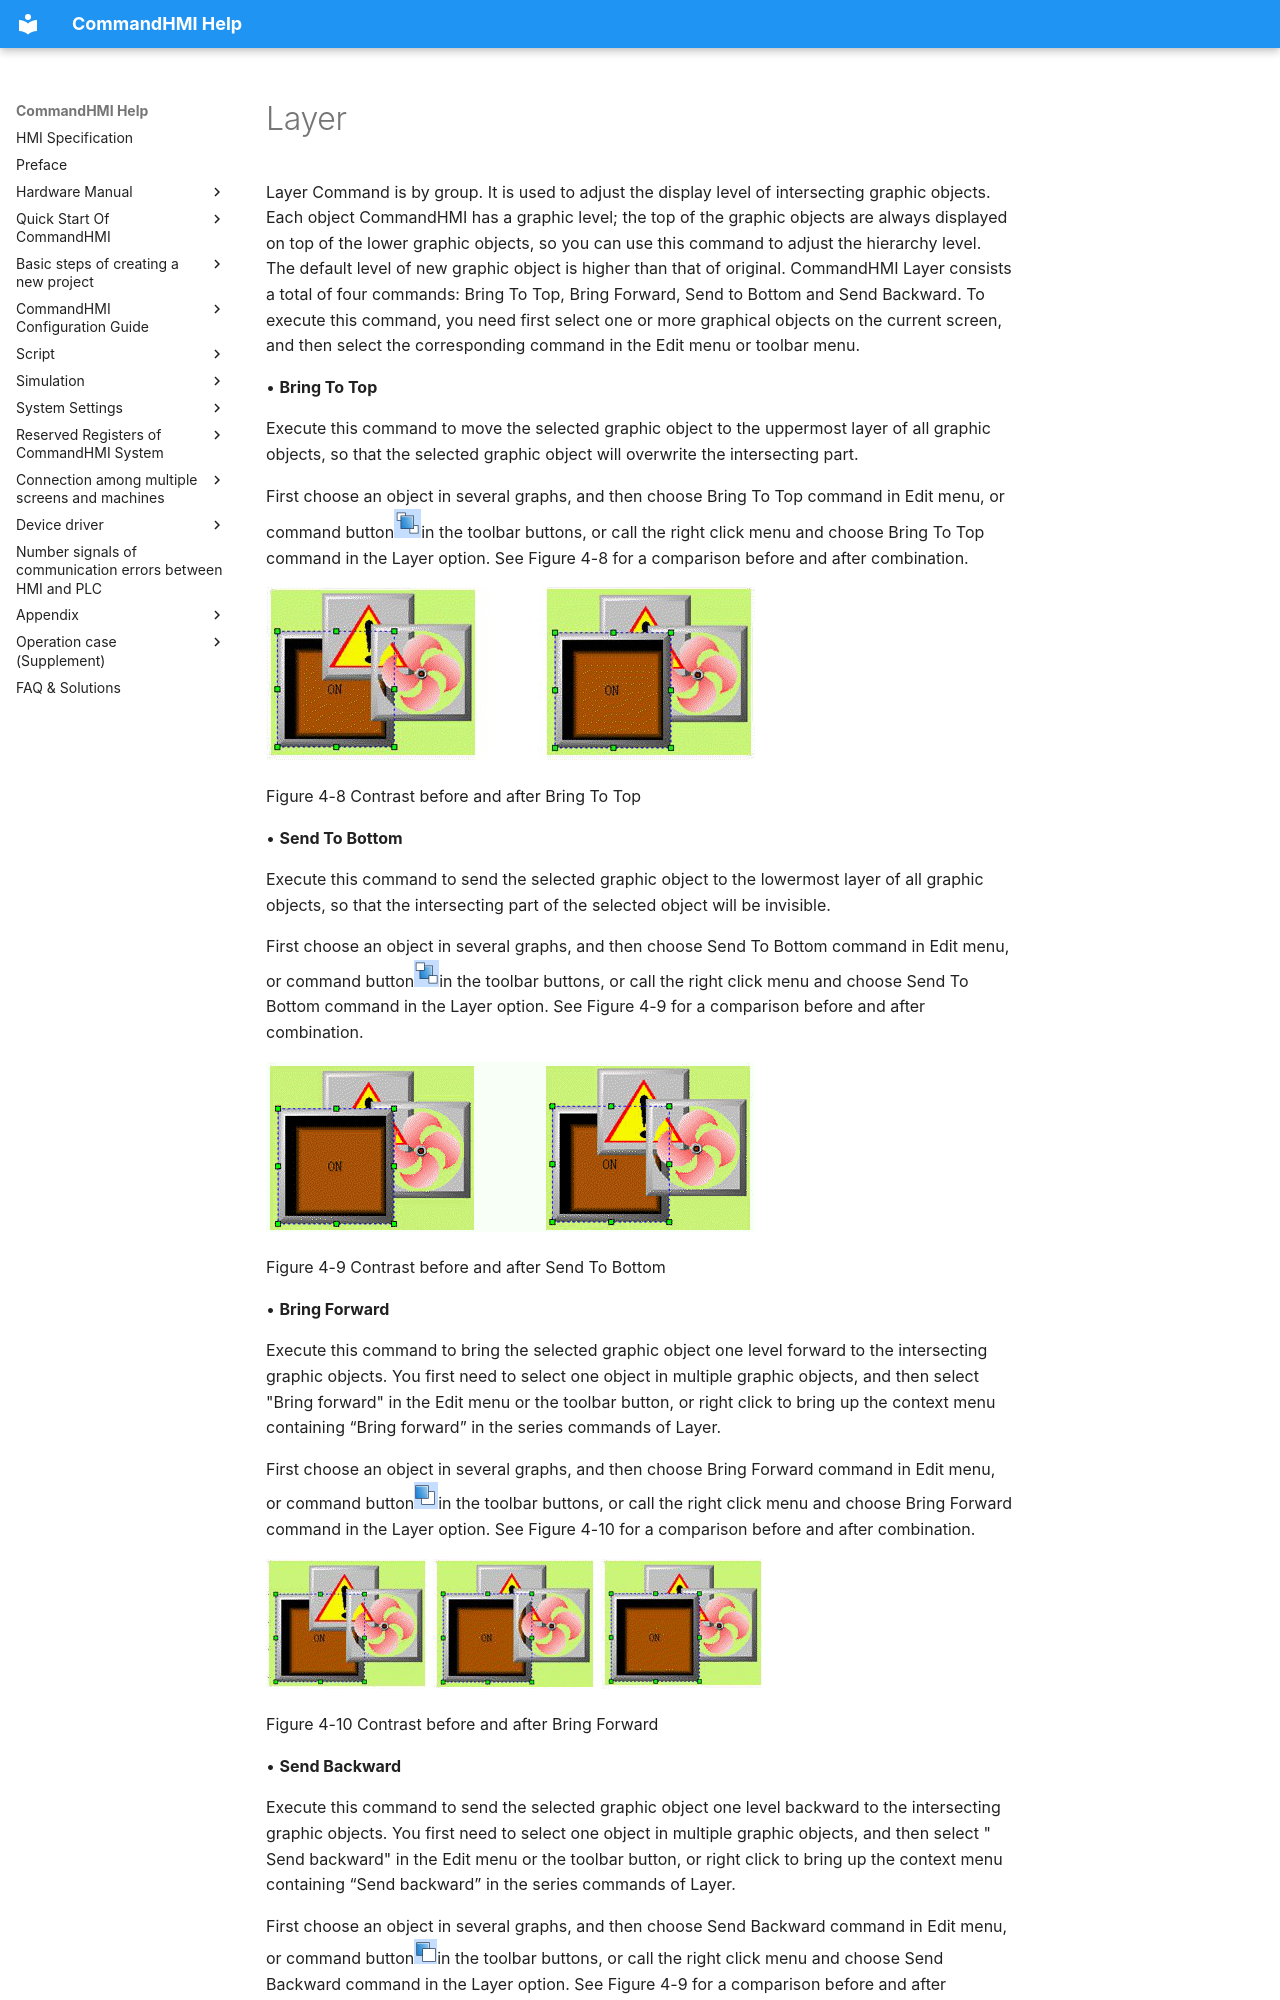

repository: AceAutomation/commandhmi-aide · page: en/configuration-guide/edit-graph/arrangement.html · generator: mkdocs

# Layer

Layer Command is by group. It is used to adjust the display level of intersecting graphic objects. Each object CommandHMI has a graphic level; the top of the graphic objects are always displayed on top of the lower graphic objects, so you can use this command to adjust the hierarchy level. The default level of new graphic object is higher than that of original. CommandHMI Layer consists a total of four commands: <span id="OLE_LINK363"></span><span id="OLE_LINK364"></span>Bring To Top, Bring Forward, Send to Bottom and Send Backward. To execute this command, you need first select one or more graphical objects on the current screen, and then select the corresponding command in the Edit menu or toolbar menu.

• **Bring To Top**

Execute this command to move the selected graphic object to the uppermost layer of all graphic objects, so that the selected graphic object will overwrite the intersecting part.

First choose an object in several graphs, and then choose Bring To Top command in Edit menu, or command button<img src="arrangement.files/arrangement956.png" width="27" />in the toolbar buttons, or call the right click menu and choose Bring To Top command in the Layer option. See Figure 4-8 for a comparison before and after combination.

<img src="arrangement.files/arrangement1125.png" width="489" />

Figure 4-8 Contrast before and after Bring To Top

• **Send To Bottom**

Execute this command to send the selected graphic object to the lowermost layer of all graphic objects, so that the intersecting part of the selected object will be invisible.

First choose an object in several graphs, and then choose Send To Bottom command in Edit menu, or command button<img src="arrangement.files/arrangement1482.png" width="25" />in the toolbar buttons, or call the right click menu and choose Send To Bottom command in the Layer option. See Figure 4-9 for a comparison before and after combination.

<img src="arrangement.files/arrangement1800.png" width="488" />

Figure 4-9 Contrast before and after Send To Bottom

• **Bring Forward**

<span id="OLE_LINK375"></span><span id="OLE_LINK376"></span>Execute this command to bring the selected graphic object one level forward to the intersecting graphic objects. You first need to select one object in multiple graphic objects, and then select "<span id="OLE_LINK373"></span><span id="OLE_LINK374"></span>Bring forward" in the Edit menu or the toolbar button, or right click to bring up the context menu containing “Bring forward” in the series commands of Layer.

First choose an object in several graphs, and then choose Bring Forward command in Edit menu, or command button<img src="arrangement.files/arrangement2335.png" width="24" />in the toolbar buttons, or call the right click menu and choose Bring Forward command in the Layer option. See Figure 4-10 for a comparison before and after combination.

<img src="arrangement.files/arrangement2507.png" width="499" />

Figure 4-10 Contrast before and after Bring Forward

• **Send Backward**
